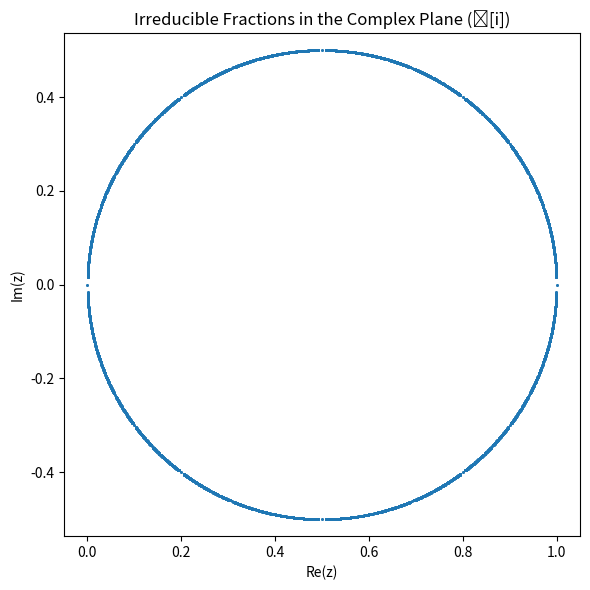

The script that saved this image:
#!/usr/bin/env python3
import numpy as np
import matplotlib.pyplot as plt
from math import gcd

# ========================================================
# Verifica si un número complejo a+bi en Z[i] es irreducible
# es decir, gcd(a, b) = 1 (primitividad en Z)
# ========================================================
def is_primitive(a, b):
    return gcd(a, b) == 1

# Rango de búsqueda en la cuadrícula de Gaussian integers
N = 60  # tamaño del dominio

xs = []
ys = []

for a in range(-N, N + 1):
    for b in range(-N, N + 1):
        if a == 0 and b == 0:
            continue
        if is_primitive(a, b):
            # Proyectar el número complejo a/(a+bi)
            z = complex(a, 0) / complex(a, b)
            xs.append(z.real)
            ys.append(z.imag)

# Plot
plt.figure(figsize=(6, 6))
plt.scatter(xs, ys, s=1)
plt.title("Irreducible Fractions in the Complex Plane (ℤ[i])")
plt.xlabel("Re(z)")
plt.ylabel("Im(z)")
plt.axis("equal")
plt.tight_layout()
plt.show()
